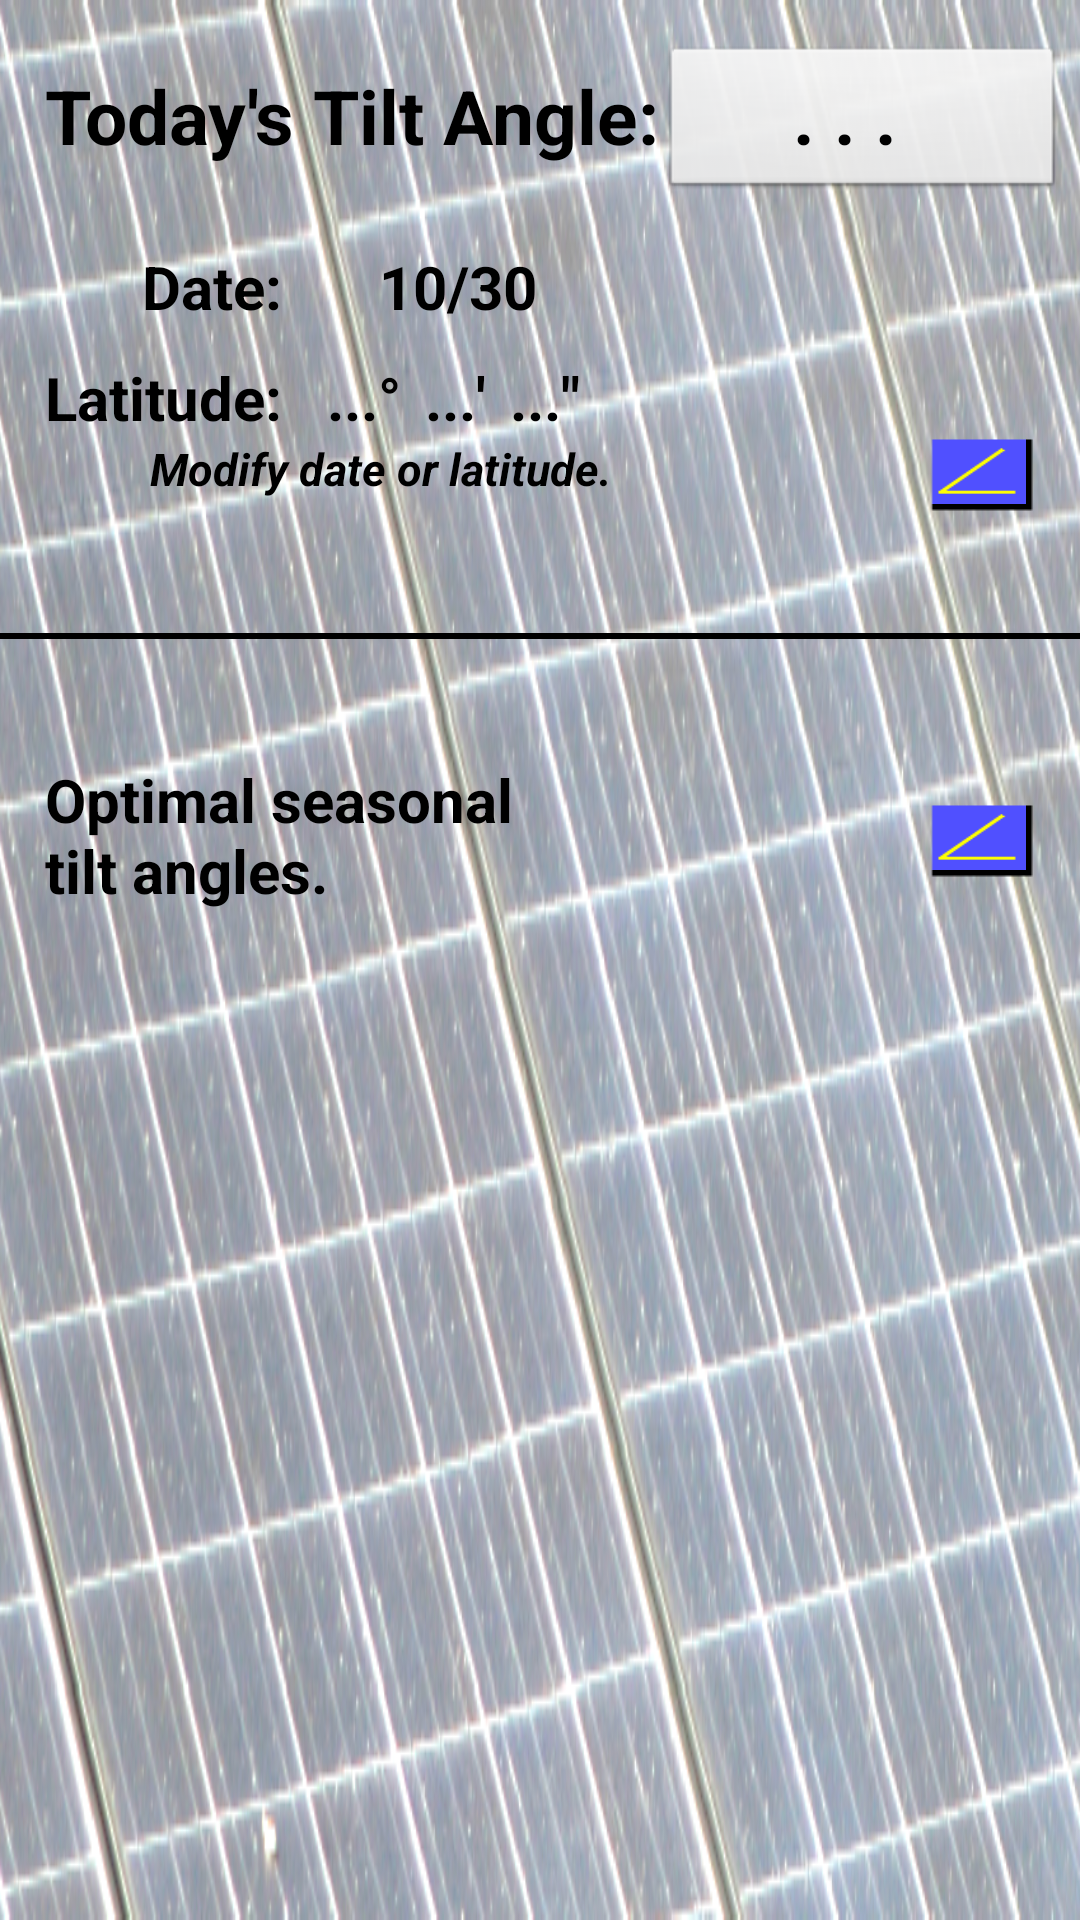

Layout XML and referenced resources for this Android screen:
<!-- AndroidManifest.xml: application theme AppTheme -->
<!-- res/layout/fragment_solar_tilt_date.xml -->
<?xml version="1.0" encoding="utf-8"?>
<LinearLayout xmlns:android="http://schemas.android.com/apk/res/android"
	android:layout_width="match_parent"
	android:layout_height="match_parent"
	android:background="@drawable/solarpanel"
	android:gravity="right"
	android:orientation="vertical" >

	<LinearLayout
		android:layout_width="match_parent"
		android:layout_height="wrap_content" >

		<TextView
			android:id="@+id/textView1"
			android:layout_width="wrap_content"
			android:layout_height="wrap_content"
			android:layout_marginLeft="15dp"
			android:layout_marginTop="15dp"
			android:text="@string/todays_tilt_angle"
			android:textAppearance="?android:attr/textAppearanceLarge"
			android:textSize="25sp"
			android:textStyle="bold" />

		<Button
			android:id="@+id/ButtonDateTiltAngle"
			android:layout_width="wrap_content"
			android:layout_height="wrap_content"
			android:layout_marginLeft="0dp"
			android:layout_marginRight="5dp"
			android:layout_marginTop="15dp"
			android:background="@android:drawable/btn_default"
			android:ems="10"
			android:focusable="false"
			android:focusableInTouchMode="false"
			android:hint="@string/dots"
			android:paddingLeft="0dp"
			android:textAppearance="?android:attr/textAppearanceLarge"
			android:textColorHint="@color/black"
			android:textSize="25sp"
			android:textStyle="bold" />

	</LinearLayout>

	<RelativeLayout
		android:layout_width="match_parent"
		android:layout_height="wrap_content"
		android:layout_marginBottom="40dp"
		android:layout_marginTop="15dp" >

		<TextView
			android:id="@+id/textViewMM"
			android:layout_width="40dp"
			android:layout_height="50dp"
			android:layout_marginLeft="15dp"
			android:layout_toRightOf="@+id/textViewDate"
			android:ems="10"
			android:focusable="false"
			android:focusableInTouchMode="false"
			android:gravity="right"
			android:paddingBottom="0dp"
			android:paddingLeft="0dp"
			android:paddingRight="0dp"
			android:text="10"
			android:textAppearance="?android:attr/textAppearanceMedium"
			android:textSize="20sp"
			android:textStyle="bold" />

		<TextView
			android:id="@+id/textViewLatitude"
			android:layout_width="wrap_content"
			android:layout_height="wrap_content"
			android:layout_below="@+id/textViewDate"
			android:layout_marginLeft="15dp"
			android:text="@string/latitude"
			android:textAppearance="?android:attr/textAppearanceMedium"
			android:textSize="20sp"
			android:textStyle="bold" />

		<TextView
			android:id="@+id/textViewSlash"
			android:layout_width="wrap_content"
			android:layout_height="wrap_content"
			android:layout_alignParentTop="true"
			android:layout_toRightOf="@+id/textViewMM"
			android:text="@string/slash"
			android:textAppearance="?android:attr/textAppearanceMedium"
			android:textSize="20sp"
			android:textStyle="bold" />

		<TextView
			android:id="@+id/textViewDD"
			android:layout_width="58dp"
			android:layout_height="45dp"
			android:layout_toRightOf="@+id/textViewSlash"
			android:focusable="false"
			android:focusableInTouchMode="false"
			android:gravity="left"
			android:paddingLeft="0dp"
			android:text="30"
			android:textAppearance="?android:attr/textAppearanceMedium"
			android:textSize="20sp"
			android:textStyle="bold" />

		<TextView
			android:id="@+id/textViewDateDegrees"
			android:layout_width="wrap_content"
			android:layout_height="45dp"
			android:layout_below="@+id/textViewDate"
			android:layout_marginLeft="15dp"
			android:layout_toRightOf="@+id/textViewLatitude"
			android:focusable="false"
			android:focusableInTouchMode="false"
			android:gravity="right"
			android:hint="@string/smalldots"
			android:textAppearance="?android:attr/textAppearanceMedium"
			android:textColorHint="@color/black"
			android:textSize="20sp"
			android:textStyle="bold" />

		<TextView
			android:id="@+id/textViewDate"
			android:layout_width="wrap_content"
			android:layout_height="wrap_content"
			android:layout_alignParentTop="true"
			android:layout_alignRight="@+id/textViewLatitude"
			android:layout_marginBottom="10dp"
			android:text="@string/date"
			android:textAppearance="?android:attr/textAppearanceMedium"
			android:textSize="20sp"
			android:textStyle="bold" />

		<Button
			android:id="@+id/buttonEditDate"
			android:layout_width="35dp"
			android:layout_height="25dp"
			android:layout_alignParentRight="true"
			android:layout_below="@+id/textViewLatitude"
			android:layout_marginLeft="10dp"
			android:layout_marginRight="15dp"
			android:background="@drawable/angle_button" />

		<TextView
			android:id="@+id/textView5"
			android:layout_width="wrap_content"
			android:layout_height="wrap_content"
			android:layout_alignBottom="@+id/buttonEditDate"
			android:layout_below="@+id/textViewLatitude"
			android:layout_marginLeft="50dp"
			android:text="@string/edit"
			android:textAppearance="?android:attr/textAppearanceMedium"
			android:textSize="15sp"
			android:textStyle="bold|italic" />

		<TextView
			android:id="@+id/textView3"
			android:layout_width="wrap_content"
			android:layout_height="wrap_content"
			android:layout_below="@+id/textViewDate"
			android:layout_toRightOf="@+id/textViewDateDegrees"
			android:text="@string/degreee"
			android:textAppearance="?android:attr/textAppearanceLarge"
			android:textSize="20sp"
			android:textStyle="bold" />

		<TextView
			android:id="@+id/textViewDateMinutes"
			android:layout_width="wrap_content"
			android:layout_height="wrap_content"
			android:layout_below="@+id/textViewDate"
			android:layout_marginLeft="8dp"
			android:layout_toRightOf="@+id/textView3"
			android:gravity="right"
			android:hint="@string/smalldots"
			android:textAppearance="?android:attr/textAppearanceLarge"
			android:textColorHint="@color/black"
			android:textSize="20sp"
			android:textStyle="bold" />

		<TextView
			android:id="@+id/textView4"
			android:layout_width="wrap_content"
			android:layout_height="wrap_content"
			android:layout_below="@+id/textViewDate"
			android:layout_toRightOf="@+id/textViewDateMinutes"
			android:text="@string/quote"
			android:textAppearance="?android:attr/textAppearanceLarge"
			android:textSize="20sp"
			android:textStyle="bold" />

		<TextView
			android:id="@+id/textViewDateSeconds"
			android:layout_width="wrap_content"
			android:layout_height="wrap_content"
			android:layout_below="@+id/textViewDate"
			android:layout_marginLeft="8dp"
			android:layout_toRightOf="@+id/textView4"
			android:gravity="right"
			android:hint="@string/smalldots"
			android:textAppearance="?android:attr/textAppearanceLarge"
			android:textColorHint="@color/black"
			android:textSize="20sp"
			android:textStyle="bold" />

		<TextView
			android:id="@+id/textView8"
			android:layout_width="wrap_content"
			android:layout_height="wrap_content"
			android:layout_below="@+id/textViewDate"
			android:layout_toRightOf="@+id/textViewDateSeconds"
			android:text="@string/quotes"
			android:textAppearance="?android:attr/textAppearanceLarge"
			android:textSize="20sp"
			android:textStyle="bold" />
	</RelativeLayout>

	<TextView
		style="@style/Divider"
		android:layout_marginBottom="40dp" />
	
	<RelativeLayout
		android:layout_width="match_parent"
		android:layout_height="wrap_content" >

		<TextView
			android:id="@+id/textView2"
			android:layout_width="wrap_content"
			android:layout_height="wrap_content"
			android:layout_marginLeft="15dp"
			android:text="@string/seasonal_tilt_angles_two_lines"
			android:textAppearance="?android:attr/textAppearanceMedium"
			android:textSize="20sp"
			android:textStyle="bold" />

		<Button
			android:id="@+id/buttonSeasonal"
			android:layout_width="35dp"
			android:layout_height="25dp"
			android:layout_alignParentRight="true"
			android:layout_alignParentTop="true"
			android:layout_marginRight="15dp"
			android:layout_marginTop="15dp"
			android:background="@drawable/angle_button" />
		
	</RelativeLayout>

	<TextView
		android:id="@+id/textViewDateMessage"
		android:layout_width="match_parent"
		android:layout_height="wrap_content"
		android:layout_marginTop="15dp"
		android:background="@color/lightblue"
		android:paddingLeft="15dp"
		android:paddingRight="15dp"
		android:textAppearance="?android:attr/textAppearanceMedium"
		android:textSize="20sp"
		android:textStyle="bold" 
		android:textColor="@color/blue"/>

</LinearLayout>
<!-- resources referenced by this layout -->
<resources>
  <!-- drawable angle_button (drawable-mdpi) -->
  <?xml version="1.0" encoding="utf-8"?>
  <selector xmlns:android="http://schemas.android.com/apk/res/android" >
  	
  	<item android:drawable="@drawable/angle_button_pressed" 
  		  android:state_pressed="true"/>
  	
  	<item android:drawable="@drawable/angle_button_focused" 
  		  android:state_focused="true"/>
  	
  	<item android:drawable="@drawable/angle_button_default" />	
  	
  </selector>
  <!-- drawable solarpanel: png bitmap (drawable-mdpi, 366651 bytes) -->
  <string name="date">Date:</string>
  <string name="degreee">\u00b0</string>
  <string name="dots">". . ."</string>
  <string name="edit">Modify date or latitude.</string>
  <string name="latitude">Latitude:</string>
  <string name="quote">\'</string>
  <string name="quotes">\"</string>
  <string name="seasonal_tilt_angles_two_lines">Optimal seasonal \ntilt angles. </string>
  <string name="slash">/</string>
  <string name="smalldots">...</string>
  <string name="todays_tilt_angle">Today\'s Tilt Angle:</string>
  <style name="Divider">
  		<item name="android:layout_width">match_parent</item>
  		<item name="android:layout_height">2dp</item>
  		<item name="android:background">@color/black</item>
  	</style>
  <style name="AppTheme" parent="AppBaseTheme">
  		
  	</style>
  <style name="AppBaseTheme" parent="android:Theme.Light">
  		
  	</style>
  <!-- not gathered from this repository: default colours our renderer supplied (Android Studio template values) -->
  <color name="black">#FF000000</color>
</resources>
